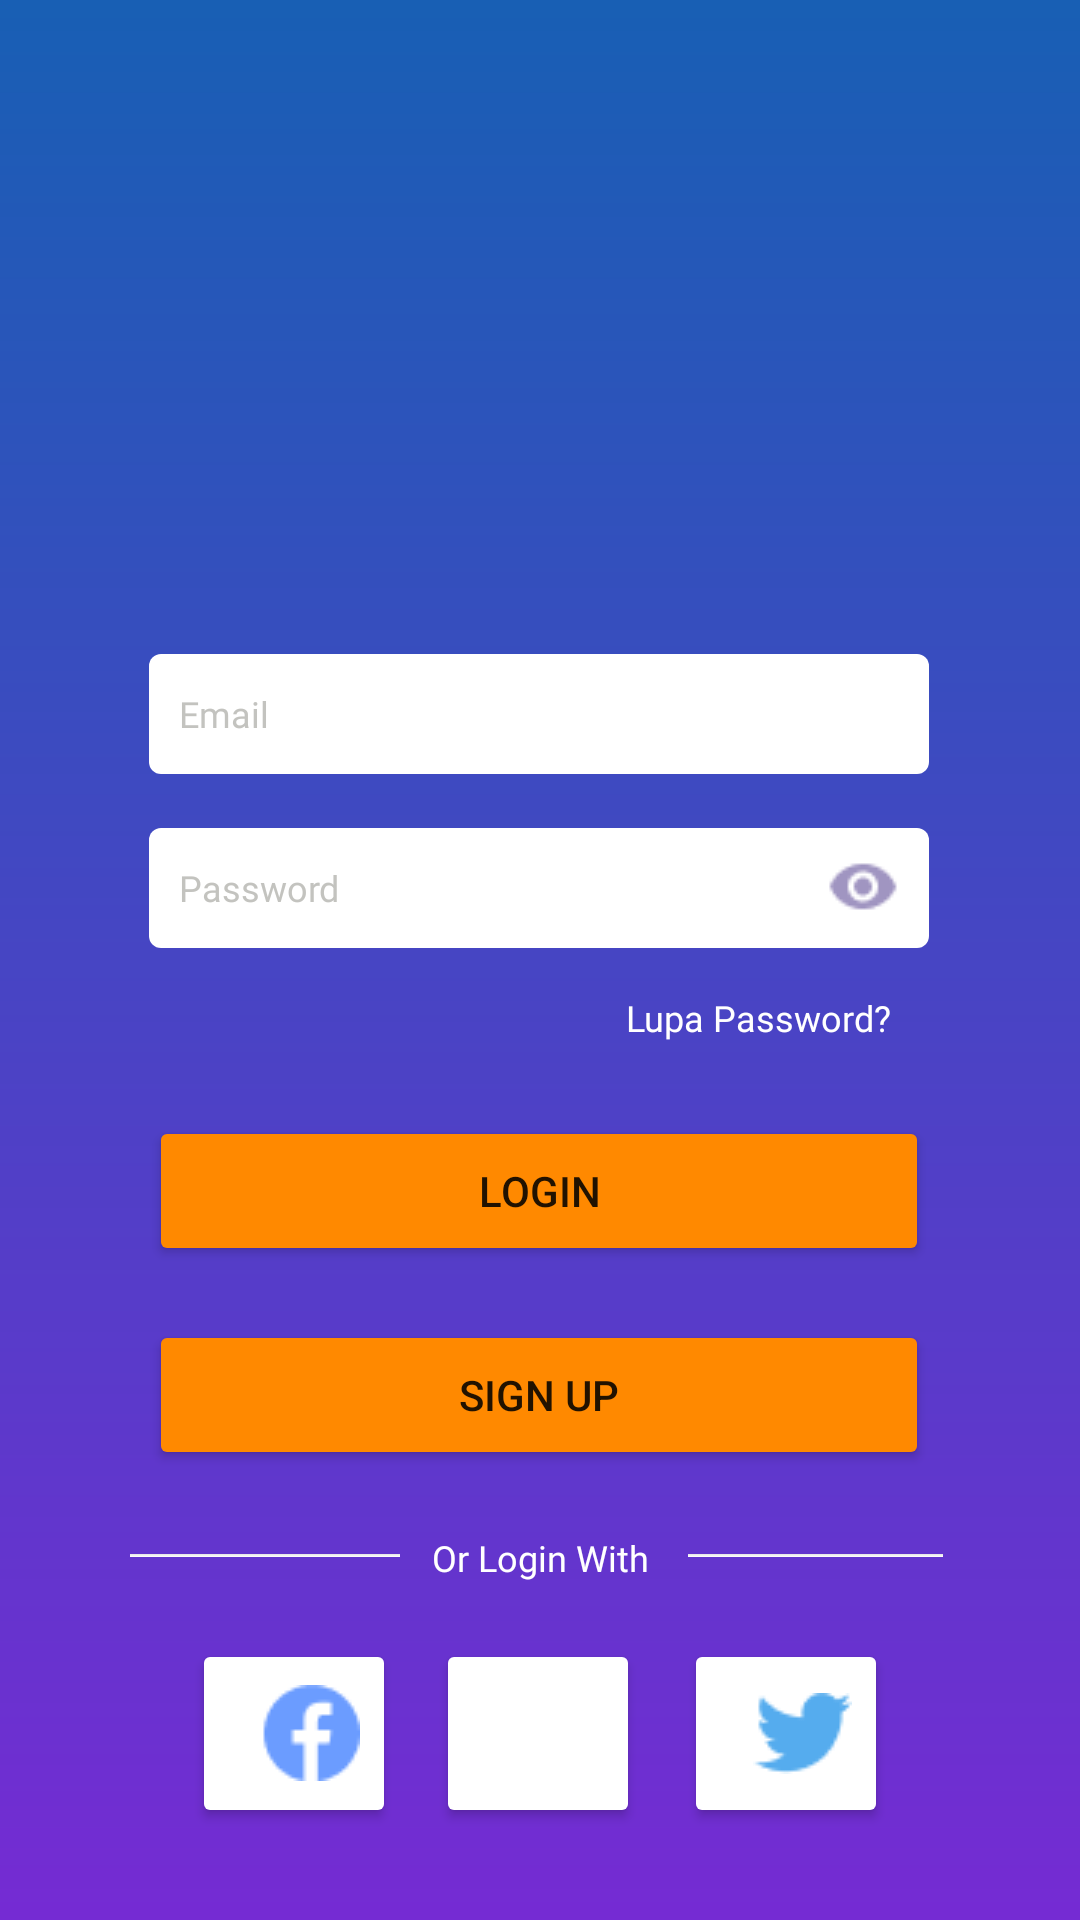

Here is an Android app screen rendered from its layout file. Give the layout XML and the strings, colors and styles it references.
<!-- AndroidManifest.xml: application theme Theme.Mandoor -->
<!-- res/layout/activity_login.xml -->
<?xml version="1.0" encoding="utf-8"?>
<androidx.constraintlayout.widget.ConstraintLayout xmlns:android="http://schemas.android.com/apk/res/android"
    xmlns:app="http://schemas.android.com/apk/res-auto"
    xmlns:tools="http://schemas.android.com/tools"
    android:layout_width="match_parent"
    android:layout_height="match_parent"
    android:background="@drawable/grbg1"
    android:orientation="vertical"
    android:fitsSystemWindows="true"
    tools:context=".loginActivity">



    <ImageView
        android:id="@+id/imageView"
        android:layout_width="106dp"
        android:layout_height="142dp"
        android:layout_marginTop="36dp"
        app:layout_constraintEnd_toEndOf="parent"
        app:layout_constraintHorizontal_bias="0.498"
        app:layout_constraintStart_toStartOf="parent"
        app:layout_constraintTop_toTopOf="parent"
        app:srcCompat="@drawable/mandoors_logo" />


    <EditText
        android:id="@+id/editTextemail"
        android:layout_width="260dp"
        android:layout_height="40dp"
        android:layout_marginTop="40dp"
        android:background="@drawable/shapecol"
        android:fontFamily="@font/intersemibold"
        android:hint="@string/email"
        android:inputType="textEmailAddress"
        android:padding="10dp"
        android:textColorHint="@color/greytext"
        android:textSize="12sp"
        app:layout_constraintEnd_toEndOf="parent"
        app:layout_constraintHorizontal_bias="0.496"
        app:layout_constraintStart_toStartOf="parent"
        app:layout_constraintTop_toBottomOf="@+id/imageView"
        tools:ignore="TouchTargetSizeCheck" />

    <EditText
        android:id="@+id/editTextpassword"
        android:layout_width="260dp"
        android:layout_height="40dp"
        android:layout_marginTop="18dp"
        android:background="@drawable/shapecol"
        android:fontFamily="@font/intersemibold"
        android:hint="@string/password"
        android:inputType="textPassword"
        android:padding="10dp"
        android:textColorHint="@color/greytext"
        android:textSize="12sp"
        android:drawableEnd="@drawable/eye"
        app:layout_constraintEnd_toEndOf="parent"
        app:layout_constraintHorizontal_bias="0.496"
        app:layout_constraintStart_toStartOf="parent"
        app:layout_constraintTop_toBottomOf="@+id/editTextemail"
        tools:ignore="TouchTargetSizeCheck" />


    <TextView
        android:id="@+id/lupapass"
        android:layout_width="wrap_content"
        android:layout_height="wrap_content"
        android:layout_marginTop="10dp"
        android:layout_marginEnd="58dp"
        android:fontFamily="@font/intersemibold"
        android:padding="5dp"
        android:text="@string/lupa_password"
        android:clickable="true"
        android:textColor="@color/fullwhite"
        android:textSize="12sp"
        app:layout_constraintBottom_toTopOf="@+id/btnlogIn"
        app:layout_constraintEnd_toEndOf="parent"
        app:layout_constraintTop_toBottomOf="@+id/editTextpassword"
        app:layout_constraintVertical_bias="0.0" />

    <Button
        android:id="@+id/btnlogIn"
        android:layout_width="260dp"
        android:layout_height="50dp"
        android:layout_marginTop="56dp"
        android:backgroundTint="@color/orangebtn"
        android:text="@string/loginbtn"
        app:layout_constraintEnd_toEndOf="parent"
        app:layout_constraintHorizontal_bias="0.496"
        app:layout_constraintStart_toStartOf="parent"
        app:layout_constraintTop_toBottomOf="@+id/editTextpassword" />

    <Button
        android:id="@+id/btnSignup"
        android:layout_width="260dp"
        android:layout_height="50dp"
        android:layout_marginTop="18dp"
        android:backgroundTint="@color/orangebtn"
        android:text="@string/signupbtn"
        app:layout_constraintEnd_toEndOf="parent"
        app:layout_constraintHorizontal_bias="0.496"
        app:layout_constraintStart_toStartOf="parent"
        app:layout_constraintTop_toBottomOf="@+id/btnlogIn" />


    <ImageView
        android:id="@+id/imageView4"
        android:layout_width="90dp"
        android:layout_height="1dp"

        android:layout_marginTop="28dp"
        android:scaleType="fitXY"
        android:src="@drawable/btnback"
        app:layout_constraintEnd_toStartOf="@+id/orwith"
        app:layout_constraintHorizontal_bias="0.885"
        app:layout_constraintStart_toStartOf="parent"
        app:layout_constraintTop_toBottomOf="@+id/btnSignup" />

    <ImageView
        android:id="@+id/imageView3"
        android:layout_width="90dp"
        android:layout_height="1dp"
        android:layout_marginTop="28dp"
        android:layout_marginEnd="18dp"
        android:paddingStart="5dp"
        android:scaleType="fitXY"
        android:src="@drawable/btnback"
        app:layout_constraintEnd_toEndOf="parent"
        app:layout_constraintHorizontal_bias="0.1"
        app:layout_constraintStart_toEndOf="@+id/orwith"
        app:layout_constraintTop_toBottomOf="@+id/btnSignup" />

    <TextView
        android:id="@+id/orwith"
        android:layout_width="wrap_content"
        android:layout_height="wrap_content"
        android:layout_marginTop="16dp"
        android:fontFamily="@font/intersemibold"
        android:padding="5dp"
        android:text="@string/or_login_with"
        android:textColor="@color/fullwhite"
        android:textSize="12sp"
        app:layout_constraintEnd_toEndOf="parent"
        app:layout_constraintStart_toStartOf="parent"
        app:layout_constraintTop_toBottomOf="@+id/btnSignup" />

    <Button
        android:id="@+id/button"
        android:layout_width="68dp"
        android:layout_height="63dp"
        android:backgroundTint="@color/fullwhite"
        android:drawableEnd="@drawable/google_logo"
        app:layout_constraintBottom_toBottomOf="parent"
        app:layout_constraintEnd_toEndOf="parent"
        app:layout_constraintHorizontal_bias="0.498"
        app:layout_constraintStart_toStartOf="parent"
        app:layout_constraintTop_toBottomOf="@+id/orwith"
        app:layout_constraintVertical_bias="0.31" />

    <Button
        android:id="@+id/button2"
        android:layout_width="68dp"
        android:layout_height="63dp"
        android:layout_marginStart="64dp"
        android:backgroundTint="@color/fullwhite"
        android:drawableEnd="@drawable/facebook_logo"
        app:layout_constraintBottom_toBottomOf="parent"
        app:layout_constraintStart_toStartOf="parent"
        app:layout_constraintTop_toBottomOf="@+id/orwith"
        app:layout_constraintVertical_bias="0.31" />

    <Button
        android:id="@+id/button3"
        android:layout_width="68dp"
        android:layout_height="63dp"
        android:layout_marginEnd="64dp"
        android:backgroundTint="@color/fullwhite"
        android:drawableEnd="@drawable/twitter_logo"
        app:layout_constraintBottom_toBottomOf="parent"
        app:layout_constraintEnd_toEndOf="parent"
        app:layout_constraintTop_toBottomOf="@+id/orwith"
        app:layout_constraintVertical_bias="0.31" />


</androidx.constraintlayout.widget.ConstraintLayout>
<!-- resources referenced by this layout -->
<resources>
  <color name="fullwhite">#FFFFFF</color>
  <color name="greytext">#A0A0A099</color>
  <color name="orangebtn">#FF8900</color>
  <!-- drawable btnback (drawable) -->
  <?xml version="1.0" encoding="utf-8"?>
  <shape
      xmlns:android="http://schemas.android.com/apk/res/android"
      android:shape="rectangle">
  
      <gradient
          android:type="linear"
          android:startColor="#ffffff"
          android:endColor="#e5e5e5"
          android:angle="90"
          />
  
  </shape>
  <!-- drawable eye: png bitmap (drawable, 605 bytes) -->
  <!-- drawable facebook_logo: png bitmap (drawable, 741 bytes) -->
  <!-- drawable grbg1 (drawable) -->
  <?xml version="1.0" encoding="utf-8"?>
      <shape
          xmlns:android="http://schemas.android.com/apk/res/android"
          android:shape="rectangle">
  
          <gradient
              android:type="linear"
              android:startColor="#752BD3"
              android:endColor="#185FB4"
              android:angle="90"
              />
  
      </shape>
  <!-- drawable shapecol (drawable) -->
  <?xml version="1.0" encoding="utf-8"?>
  <shape android:shape="rectangle" xmlns:android="http://schemas.android.com/apk/res/android">
      <solid android:color="@color/fullwhite"/>
      <corners android:radius="4dp"/>
  
  
  
  
  </shape>
  <!-- drawable twitter_logo: png bitmap (drawable, 795 bytes) -->
  <string name="email">Email</string>
  <string name="loginbtn">Login</string>
  <string name="lupa_password">Lupa Password?</string>
  <string name="or_login_with">Or Login With</string>
  <string name="password">Password</string>
  <string name="signupbtn">Sign Up</string>
  <style name="Theme.Mandoor" parent="Theme.MaterialComponents.DayNight.DarkActionBar">
          
          <item name="colorPrimary">@color/purple_500</item>
          <item name="colorPrimaryVariant">@color/purple_700</item>
          <item name="colorOnPrimary">@color/fullwhite</item>
          
          <item name="colorSecondary">@color/teal_200</item>
          <item name="colorSecondaryVariant">@color/teal_700</item>
          <item name="colorOnSecondary">@color/black</item>
          
          <item name="android:statusBarColor">@android:color/transparent</item>
  
          
          
      </style>
  <color name="purple_500">#FF6200EE</color>
  <color name="purple_700">#FF3700B3</color>
  <color name="teal_200">#FF03DAC5</color>
  <color name="teal_700">#FF018786</color>
  <color name="black">#FF000000</color>
</resources>
